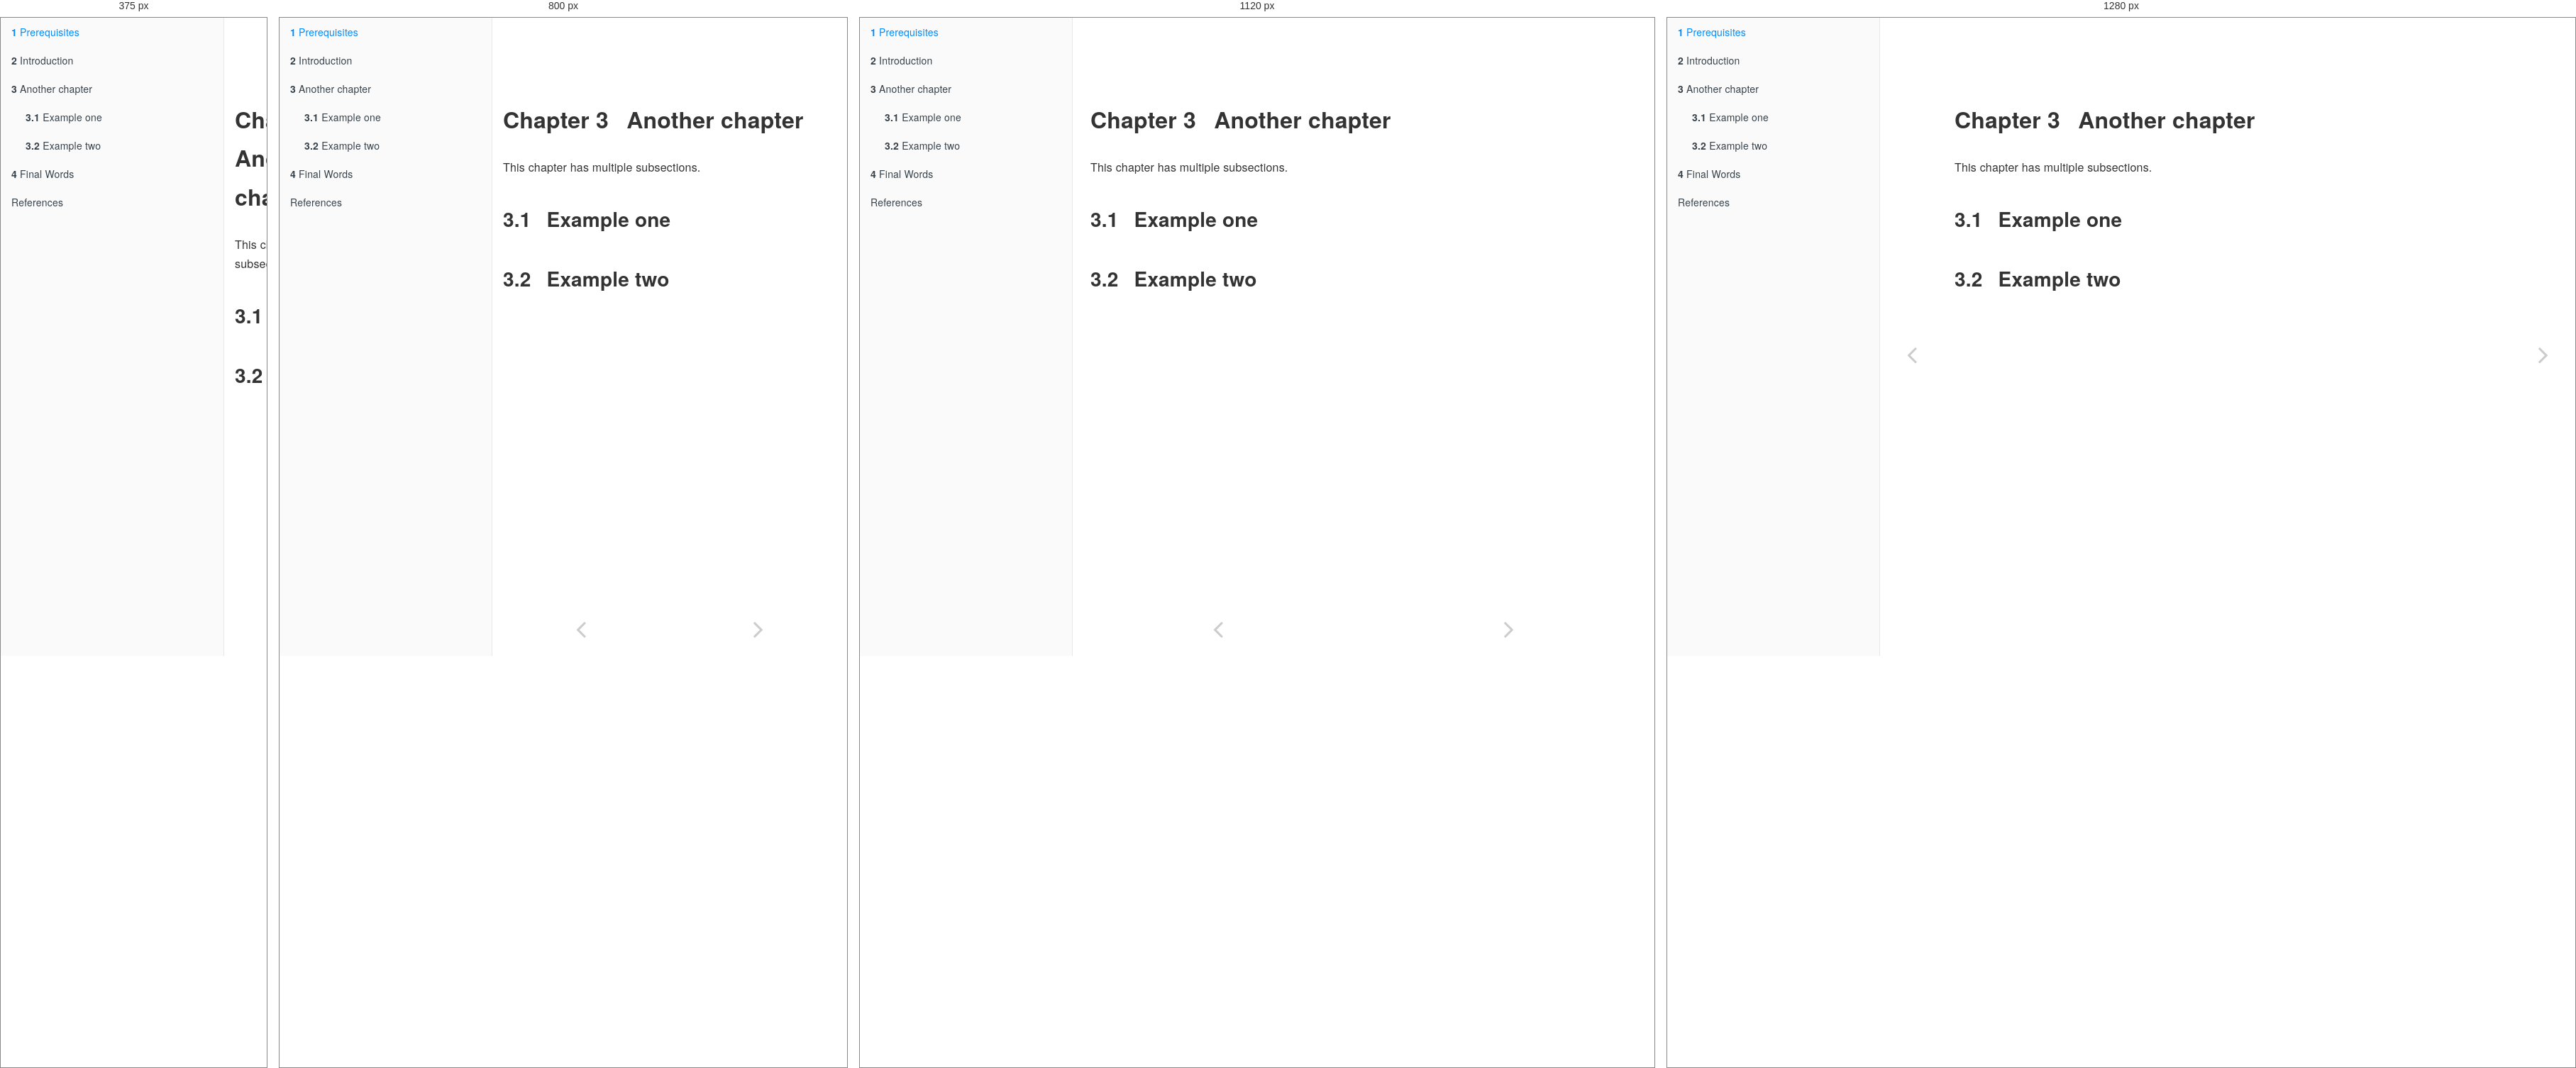
Rendered at 375 px, 800 px, 1120 px and 1280 px, left to right.

<!-- file: another-chapter.html -->
<!DOCTYPE html>
<html lang="" xml:lang="">
<head>

  <meta charset="utf-8" />
  <meta http-equiv="X-UA-Compatible" content="IE=edge" />
  <title>Chapter 3 Another chapter | HERE IS MY tiTleE</title>
  <meta name="description" content="DESCRIPTION yall." />
  <meta name="generator" content="bookdown 0.46 and GitBook 2.6.7" />

  <meta property="og:title" content="Chapter 3 Another chapter | HERE IS MY tiTleE" />
  <meta property="og:type" content="book" />
  
  <meta property="og:description" content="DESCRIPTION yall." />
  <meta name="github-repo" content="https://github.com/ericmkeen/bookdown_minimal" />

  <meta name="twitter:card" content="summary" />
  <meta name="twitter:title" content="Chapter 3 Another chapter | HERE IS MY tiTleE" />
  
  <meta name="twitter:description" content="DESCRIPTION yall." />
  

<meta name="author" content="Sarah Grace Burns" />


<meta name="date" content="2026-03-30" />

  <meta name="viewport" content="width=device-width, initial-scale=1" />
  <meta name="apple-mobile-web-app-capable" content="yes" />
  <meta name="apple-mobile-web-app-status-bar-style" content="black" />
  
  
<link rel="prev" href="intro.html"/>
<link rel="next" href="final-words.html"/>
<script src="libs/jquery-3.6.0/jquery-3.6.0.min.js"></script>
<script src="https://cdn.jsdelivr.net/npm/fuse.js@6.4.6/dist/fuse.min.js"></script>
<link href="libs/gitbook-2.6.7/css/style.css" rel="stylesheet" />
<link href="libs/gitbook-2.6.7/css/plugin-table.css" rel="stylesheet" />
<link href="libs/gitbook-2.6.7/css/plugin-bookdown.css" rel="stylesheet" />
<link href="libs/gitbook-2.6.7/css/plugin-highlight.css" rel="stylesheet" />
<link href="libs/gitbook-2.6.7/css/plugin-search.css" rel="stylesheet" />
<link href="libs/gitbook-2.6.7/css/plugin-fontsettings.css" rel="stylesheet" />
<link href="libs/gitbook-2.6.7/css/plugin-clipboard.css" rel="stylesheet" />








<link href="libs/anchor-sections-1.1.0/anchor-sections.css" rel="stylesheet" />
<link href="libs/anchor-sections-1.1.0/anchor-sections-hash.css" rel="stylesheet" />
<script src="libs/anchor-sections-1.1.0/anchor-sections.js"></script>


<style type="text/css">
html { -webkit-text-size-adjust: 100%; }
pre > code.sourceCode { white-space: pre; position: relative; }
pre > code.sourceCode > span { display: inline-block; line-height: 1.25; }
pre > code.sourceCode > span:empty { height: 1.2em; }
.sourceCode { overflow: visible; }
code.sourceCode > span { color: inherit; text-decoration: inherit; }
pre.sourceCode { margin: 0; }
@media screen {
div.sourceCode { overflow: auto; }
}
@media print {
pre > code.sourceCode { white-space: pre-wrap; }
pre > code.sourceCode > span { text-indent: -5em; padding-left: 5em; }
}
pre.numberSource code
  { counter-reset: source-line 0; }
pre.numberSource code > span
  { position: relative; left: -4em; counter-increment: source-line; }
pre.numberSource code > span > a:first-child::before
  { content: counter(source-line);
    position: relative; left: -1em; text-align: right; vertical-align: baseline;
    border: none; display: inline-block;
    -webkit-touch-callout: none; -webkit-user-select: none;
    -khtml-user-select: none; -moz-user-select: none;
    -ms-user-select: none; user-select: none;
    padding: 0 4px; width: 4em;
    color: #aaaaaa;
  }
pre.numberSource { margin-left: 3em; border-left: 1px solid #aaaaaa;  padding-left: 4px; }
div.sourceCode
  {   }
@media screen {
pre > code.sourceCode > span > a:first-child::before { text-decoration: underline; }
}
code span.al { color: #ff0000; font-weight: bold; } /* Alert */
code span.an { color: #60a0b0; font-weight: bold; font-style: italic; } /* Annotation */
code span.at { color: #7d9029; } /* Attribute */
code span.bn { color: #40a070; } /* BaseN */
code span.bu { color: #008000; } /* BuiltIn */
code span.cf { color: #007020; font-weight: bold; } /* ControlFlow */
code span.ch { color: #4070a0; } /* Char */
code span.cn { color: #880000; } /* Constant */
code span.co { color: #60a0b0; font-style: italic; } /* Comment */
code span.cv { color: #60a0b0; font-weight: bold; font-style: italic; } /* CommentVar */
code span.do { color: #ba2121; font-style: italic; } /* Documentation */
code span.dt { color: #902000; } /* DataType */
code span.dv { color: #40a070; } /* DecVal */
code span.er { color: #ff0000; font-weight: bold; } /* Error */
code span.ex { } /* Extension */
code span.fl { color: #40a070; } /* Float */
code span.fu { color: #06287e; } /* Function */
code span.im { color: #008000; font-weight: bold; } /* Import */
code span.in { color: #60a0b0; font-weight: bold; font-style: italic; } /* Information */
code span.kw { color: #007020; font-weight: bold; } /* Keyword */
code span.op { color: #666666; } /* Operator */
code span.ot { color: #007020; } /* Other */
code span.pp { color: #bc7a00; } /* Preprocessor */
code span.sc { color: #4070a0; } /* SpecialChar */
code span.ss { color: #bb6688; } /* SpecialString */
code span.st { color: #4070a0; } /* String */
code span.va { color: #19177c; } /* Variable */
code span.vs { color: #4070a0; } /* VerbatimString */
code span.wa { color: #60a0b0; font-weight: bold; font-style: italic; } /* Warning */
</style>

<style type="text/css">
  
  div.hanging-indent{margin-left: 1.5em; text-indent: -1.5em;}
</style>
<style type="text/css">
/* Used with Pandoc 2.11+ new --citeproc when CSL is used */
div.csl-bib-body { }
div.csl-entry {
  clear: both;
  margin-bottom: 0em;
}
.hanging div.csl-entry {
  margin-left:2em;
  text-indent:-2em;
}
div.csl-left-margin {
  min-width:2em;
  float:left;
}
div.csl-right-inline {
  margin-left:2em;
  padding-left:1em;
}
div.csl-indent {
  margin-left: 2em;
}
</style>

</head>

<body>



  <div class="book without-animation with-summary font-size-2 font-family-1" data-basepath=".">

    <div class="book-summary">
      <nav role="navigation">

<ul class="summary">
<li class="chapter" data-level="1" data-path="index.html"><a href="index.html"><i class="fa fa-check"></i><b>1</b> Prerequisites</a></li>
<li class="chapter" data-level="2" data-path="intro.html"><a href="intro.html"><i class="fa fa-check"></i><b>2</b> Introduction</a></li>
<li class="chapter" data-level="3" data-path="another-chapter.html"><a href="another-chapter.html"><i class="fa fa-check"></i><b>3</b> Another chapter</a>
<ul>
<li class="chapter" data-level="3.1" data-path="another-chapter.html"><a href="another-chapter.html#example-one"><i class="fa fa-check"></i><b>3.1</b> Example one</a></li>
<li class="chapter" data-level="3.2" data-path="another-chapter.html"><a href="another-chapter.html#example-two"><i class="fa fa-check"></i><b>3.2</b> Example two</a></li>
</ul></li>
<li class="chapter" data-level="4" data-path="final-words.html"><a href="final-words.html"><i class="fa fa-check"></i><b>4</b> Final Words</a></li>
<li class="chapter" data-level="" data-path="references.html"><a href="references.html"><i class="fa fa-check"></i>References</a></li>
</ul>

      </nav>
    </div>

    <div class="book-body">
      <div class="body-inner">
        <div class="book-header" role="navigation">
          <h1>
            <i class="fa fa-circle-o-notch fa-spin"></i><a href="./">HERE IS MY tiTleE</a>
          </h1>
        </div>

        <div class="page-wrapper" tabindex="-1" role="main">
          <div class="page-inner">

            <section class="normal" id="section-">
<div id="another-chapter" class="section level1 hasAnchor" number="3">
<h1><span class="header-section-number">Chapter 3</span> Another chapter<a href="another-chapter.html#another-chapter" class="anchor-section" aria-label="Anchor link to header"></a></h1>
<p>This chapter has multiple subsections.</p>
<div id="example-one" class="section level2 hasAnchor" number="3.1">
<h2><span class="header-section-number">3.1</span> Example one<a href="another-chapter.html#example-one" class="anchor-section" aria-label="Anchor link to header"></a></h2>
</div>
<div id="example-two" class="section level2 hasAnchor" number="3.2">
<h2><span class="header-section-number">3.2</span> Example two<a href="another-chapter.html#example-two" class="anchor-section" aria-label="Anchor link to header"></a></h2>

</div>
</div>
            </section>

          </div>
        </div>
      </div>
<a href="intro.html" class="navigation navigation-prev " aria-label="Previous page"><i class="fa fa-angle-left"></i></a>
<a href="final-words.html" class="navigation navigation-next " aria-label="Next page"><i class="fa fa-angle-right"></i></a>
    </div>
  </div>
<script src="libs/gitbook-2.6.7/js/app.min.js"></script>
<script src="libs/gitbook-2.6.7/js/clipboard.min.js"></script>
<script src="libs/gitbook-2.6.7/js/plugin-search.js"></script>
<script src="libs/gitbook-2.6.7/js/plugin-sharing.js"></script>
<script src="libs/gitbook-2.6.7/js/plugin-fontsettings.js"></script>
<script src="libs/gitbook-2.6.7/js/plugin-bookdown.js"></script>
<script src="libs/gitbook-2.6.7/js/jquery.highlight.js"></script>
<script src="libs/gitbook-2.6.7/js/plugin-clipboard.js"></script>
<script>
gitbook.require(["gitbook"], function(gitbook) {
gitbook.start({
  "sharing": {
    "github": false,
    "facebook": false,
    "twitter": false,
    "linkedin": false,
    "weibo": false,
    "instapaper": false,
    "vk": false,
    "whatsapp": false,
    "all": ["facebook", "twitter", "linkedin", "weibo", "instapaper"]
  },
  "fontsettings": {
    "theme": "white",
    "family": "sans",
    "size": 2
  },
  "edit": {
    "link": null,
    "text": null
  },
  "history": {
    "link": null,
    "text": null
  },
  "view": {
    "link": null,
    "text": null
  },
  "download": ["bookdown-minimal.pdf", "bookdown-minimal.epub"],
  "search": {
    "engine": "fuse",
    "options": null
  },
  "toc": {
    "collapse": "subsection"
  }
});
});
</script>

<!-- dynamically load mathjax for compatibility with self-contained -->
<script>
  (function () {
    var script = document.createElement("script");
    script.type = "text/javascript";
    var src = "true";
    if (src === "" || src === "true") src = "https://cdnjs.cloudflare.com/ajax/libs/mathjax/2.7.9/latest.js?config=TeX-MML-AM_CHTML";
    if (location.protocol !== "file:")
      if (/^https?:/.test(src))
        src = src.replace(/^https?:/, '');
    script.src = src;
    document.getElementsByTagName("head")[0].appendChild(script);
  })();
</script>
</body>

</html>


/* @media block from libs/gitbook-2.6.7/css/style.css */
@media (max-width:600px){.book-langs-index{padding:0}}

/* @media block from libs/gitbook-2.6.7/css/style.css */
@media (max-width:600px){.book-langs-index .inner .languages li{width:100%;max-width:100%}}

/* @media block from libs/gitbook-2.6.7/css/style.css */
@media (max-width:1000px){.book .book-header h1{display:none}}

/* @media block from libs/gitbook-2.6.7/css/style.css */
@media (max-width:600px){.book .book-summary{width:calc(100% - 60px);bottom:0;left:-100%}}

/* @media block from libs/gitbook-2.6.7/css/style.css */
@media (max-width:1240px){.book .book-body{-webkit-transition:-webkit-transform 250ms ease;-moz-transition:-moz-transform 250ms ease;-o-transition:-o-transform 250ms ease;transition:transform 250ms ease;padding-bottom:20px}.book .book-body .body-inner{position:static;min-height:calc(100% - 50px)}}

/* @media block from libs/gitbook-2.6.7/css/style.css */
@media (min-width:600px){.book.with-summary .book-body{left:300px}}

/* @media block from libs/gitbook-2.6.7/css/style.css */
@media (max-width:600px){.book.with-summary{overflow:hidden}.book.with-summary .book-body{-webkit-transform:translate(calc(100% - 60px),0);-moz-transform:translate(calc(100% - 60px),0);-ms-transform:translate(calc(100% - 60px),0);-o-transform:translate(calc(100% - 60px),0);transform:translate(calc(100% - 60px),0)}}

/* @media block from libs/gitbook-2.6.7/css/style.css */
@media (max-width:1240px){.book .book-body .navigation{position:static;top:auto;max-width:50%;width:50%;display:inline-block;float:left}.book .book-body .navigation.navigation-unique{max-width:100%;width:100%}}

/* @media block from libs/gitbook-2.6.7/css/plugin-bookdown.css */
@media (min-width: 600px) {
  .book.with-summary .book-header.fixed {
    left: 300px;
  }
}

/* @media block from libs/gitbook-2.6.7/css/plugin-bookdown.css */
@media (max-width: 1240px) {
  .book .book-body.fixed {
    top: 50px;
  }
  .book .book-body.fixed .body-inner {
    top: auto;
  }
}

/* @media block from libs/gitbook-2.6.7/css/plugin-bookdown.css */
@media (max-width: 600px) {
  .book.with-summary .book-header.fixed {
    left: calc(100% - 60px);
    min-width: 300px;
  }
  .book.with-summary .book-body {
    transform: none;
    left: calc(100% - 60px);
    min-width: 300px;
  }
  .book .book-body.fixed {
    top: 0;
  }
}